The GitHub repository FadhliRajwaa/retinopaty-diabetic contains a labelled image folder "final_split" with 4 categories: mild diabetic retinopathy, moderate diabetic retinopathy, proliferate DR, severe diabetic retinopathy. Examples follow, each with its label.

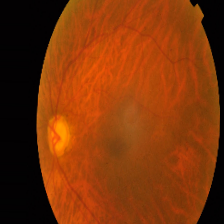
Label: mild diabetic retinopathy

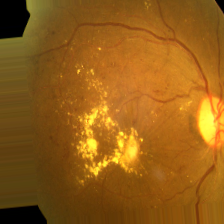
Label: moderate diabetic retinopathy

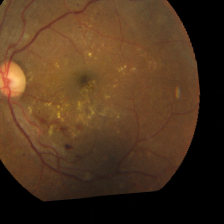
Label: severe diabetic retinopathy

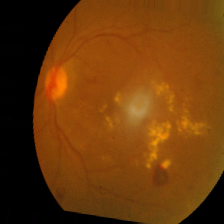
Label: proliferate DR

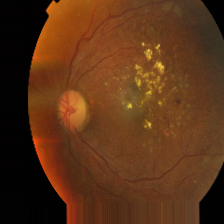
Label: moderate diabetic retinopathy

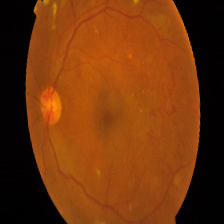
Label: proliferate DR
